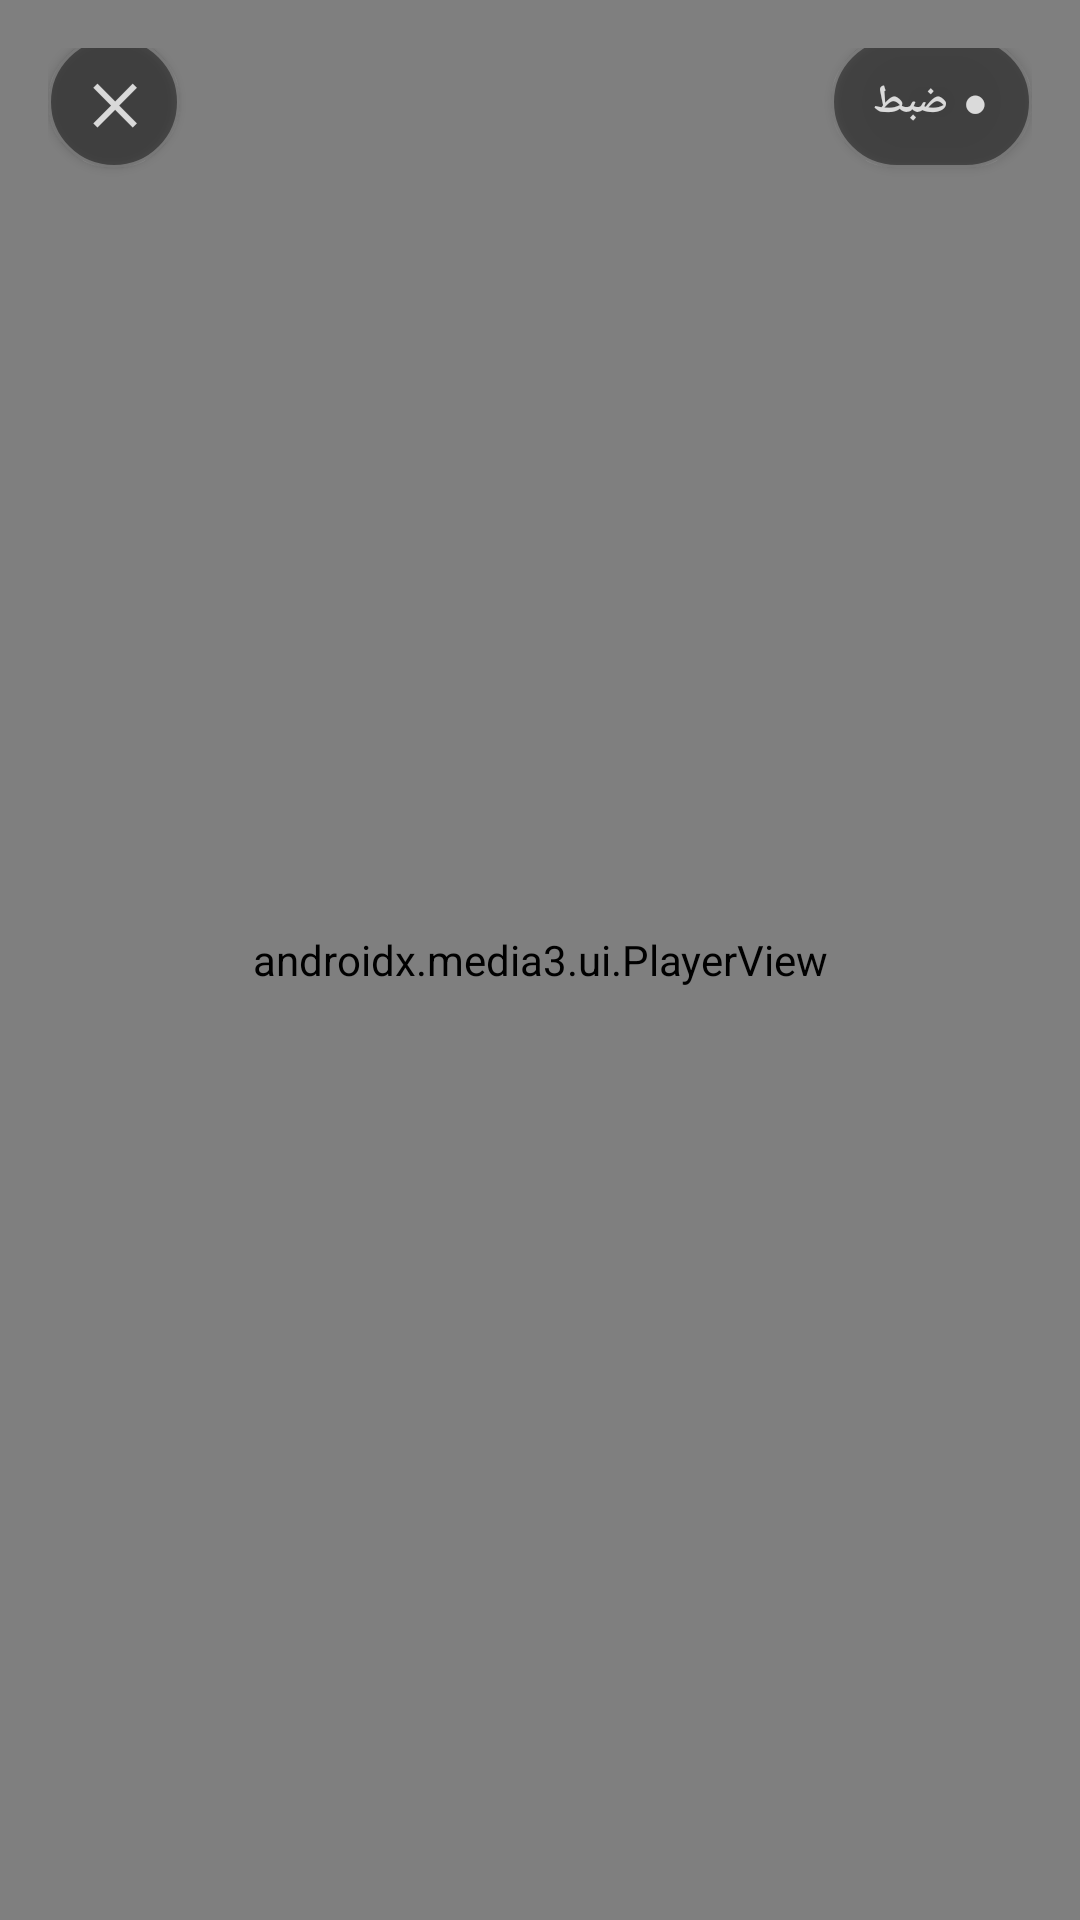

Android layout source for this screen:
<!-- AndroidManifest.xml: activity theme Theme.MaterialComponents.NoActionBar -->
<!-- res/layout/activity_video_player.xml -->
<?xml version="1.0" encoding="utf-8"?>
<FrameLayout xmlns:android="http://schemas.android.com/apk/res/android"
    xmlns:app="http://schemas.android.com/apk/res-auto"
    android:layout_width="match_parent"
    android:layout_height="match_parent"
    android:background="@color/black"
    android:keepScreenOn="true">

    
    <androidx.media3.ui.PlayerView
        android:id="@+id/playerViewFullscreen"
        android:layout_width="match_parent"
        android:layout_height="match_parent"
        android:importantForAccessibility="no"
        app:use_controller="false"
        app:resize_mode="fit"
        app:surface_type="surface_view" />

    
    <RelativeLayout
        android:id="@+id/topControlsOverlay"
        android:layout_width="match_parent"
        android:layout_height="wrap_content"
        android:paddingHorizontal="16dp"
        android:paddingTop="16dp"
        android:paddingBottom="8dp">

        
        <com.google.android.material.button.MaterialButton
            android:id="@+id/btnClosePlayer"
            android:layout_width="44dp"
            android:layout_height="44dp"
            android:layout_alignParentStart="true"
            android:layout_centerVertical="true"
            android:insetLeft="0dp"
            android:insetTop="0dp"
            android:insetRight="0dp"
            android:insetBottom="0dp"
            android:padding="0dp"
            android:text="✕"
            android:textColor="@color/white"
            android:textSize="18sp"
            android:textStyle="bold"
            android:contentDescription="بستن پخش‌کننده و بازگشت به لیست کانال‌ها"
            app:cornerRadius="22dp"
            android:alpha="0.75"
            app:backgroundTint="#88000000"
            app:strokeColor="#55FFFFFF"
            app:strokeWidth="1dp" />

        
        <com.google.android.material.button.MaterialButton
            android:id="@+id/btnToggleRecordInPlayer"
            android:layout_width="wrap_content"
            android:layout_height="44dp"
            android:layout_alignParentEnd="true"
            android:layout_centerVertical="true"
            android:minWidth="44dp"
            android:insetLeft="0dp"
            android:insetTop="0dp"
            android:insetRight="0dp"
            android:insetBottom="0dp"
            android:paddingHorizontal="14dp"
            android:text="● ضبط"
            android:textColor="@color/white"
            android:textSize="13sp"
            android:textStyle="bold"
            android:contentDescription="شروع ضبط مستقیم روی حافظه گوشی"
            app:cornerRadius="22dp"
            android:alpha="0.75"
            app:backgroundTint="#88000000"
            app:strokeColor="#55FFFFFF"
            app:strokeWidth="1dp" />

    </RelativeLayout>

</FrameLayout>
<!-- resources referenced by this layout -->
<resources>
  <color name="black">#FF000000</color>
  <color name="white">#FFFFFFFF</color>
</resources>
